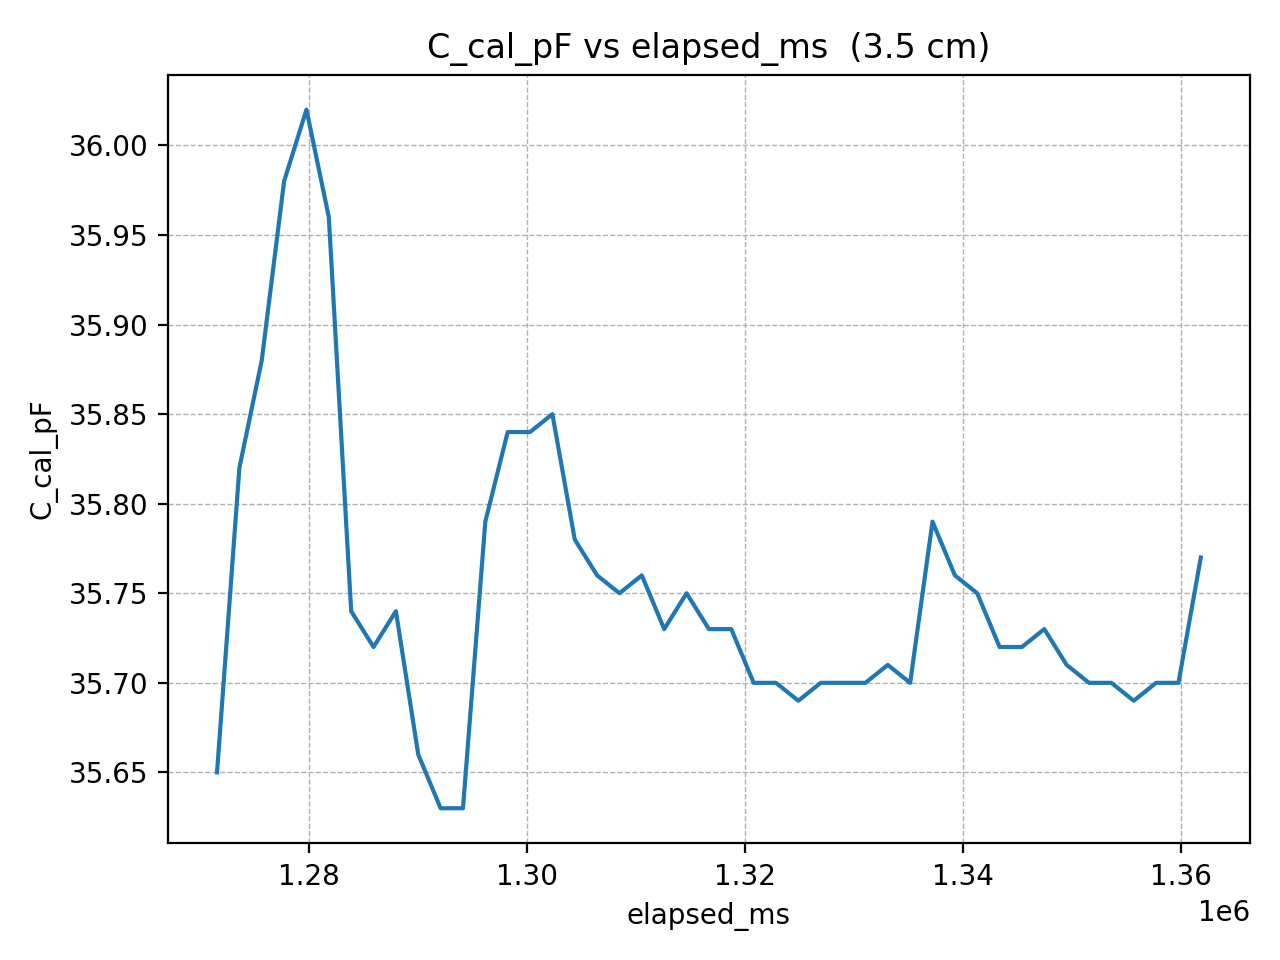

The file beside this chart, header and first rows:
elapsed_ms, C_cal_pF
1271569, 35.65
1273620, 35.82
1275671, 35.88
1277722, 35.98
1279773, 36.02
1281824, 35.96
1283875, 35.74
1285926, 35.72
1287977, 35.74
1290028, 35.66
1292079, 35.63
1294130, 35.63
1296181, 35.79
1298232, 35.84
1300283, 35.84
1302334, 35.85
1304385, 35.78
1306436, 35.76
1308487, 35.75
1310538, 35.76
1312589, 35.73
1314640, 35.75
1316691, 35.73
1318742, 35.73
1320793, 35.7
1322844, 35.7
1324895, 35.69
1326946, 35.7
1328997, 35.7
1331048, 35.7
1333099, 35.71
1335150, 35.7
1337201, 35.79
1339252, 35.76
1341303, 35.75
1343354, 35.72
1345405, 35.72
1347456, 35.73
1349507, 35.71
1351558, 35.7
1353609, 35.7
1355660, 35.69
1357711, 35.7
1359762, 35.7
1361813, 35.77
